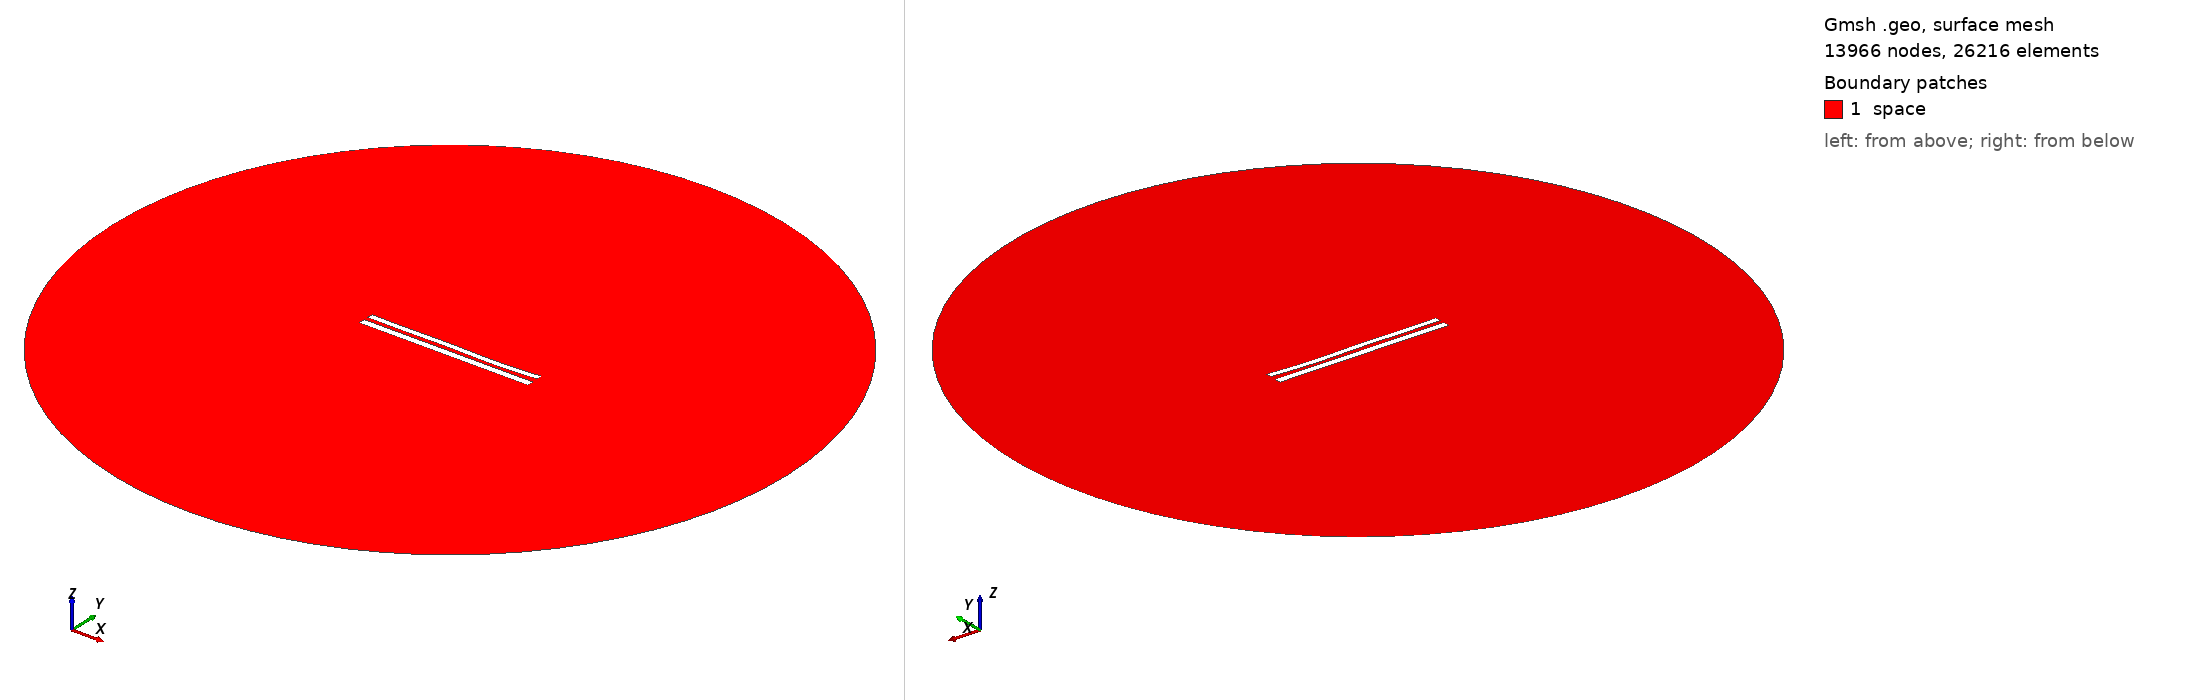

Gmsh geometry script, surface-meshed: 13966 nodes, 26216 surface elements. Boundary patches (legend numbers): 1 space. Left view from above one corner, right view from below the opposite corner. Legend entries are the model's physical surfaces. The drawing asked Gmsh for element sizes between 1% and 20% of the model's largest extent; the script's own settings can give other sizes.

=== 9021.geo (drawn) ===
//---------------------------------------
// Geometry kernel
//---------------------------------------

SetFactory("OpenCASCADE");



//---------------------------------------
// Parameters of the geometry
//---------------------------------------

// Overetch of the upper plate
overetch = 0.25;

// Distance between the plates
distance = 2.5;

// Discretization over the x axis (for the deformation)
nx = 50; 

// Length of the plate
L = 100 - overetch; 

// Number of modes
n = 4; 

// 1st mode coefficient
coeff(1) = 0.0;
beta(1) = 0.596864 * 3.1415926535 / L;

// 2nd mode coefficient
coeff(2) = -0.15;
beta(2) = 1.49418 * 3.1415926535 / L;

// 3rd mode coefficient
coeff(3) = 0.15;
beta(3) = 2.50025 * 3.1415926535 / L;

// 4th mode coefficient
coeff(4) = -0.15;
beta(4) = 3.49999 * 3.1415926535 / L;



//---------------------------------------
// Upper plate (deformed rectangle)
//---------------------------------------

// Coordiantes of the upper plate
xmin = -50;
xmax = 50 - overetch;

// Height of the upper plate
yheight = 4 - 2 * overetch;

// Indexes of the points
UpperID[] = {};
LowerID[] = {};
LeftID[] = {};
RightID[] = {};

// Point index
p = 1;

// Horizontal edges
For i In {1:nx}
    x = xmin + (i-1)*(xmax - xmin)/(nx-1);

    y_bottom = distance / 2 + overetch;
    For j In {1:n}
        C = (Cosh(beta(j)*L) + Cos(beta(j)*L)) / (Sinh(beta(j)*L) + Sin(beta(j)*L));
        y_bottom  = y_bottom + coeff(j) * (Cosh(beta(j)*(x+50)) - Cos(beta(j)*(x+50)) - C * (Sinh(beta(j)*(x+50)) - Sin(beta(j)*(x+50))));
    EndFor

    y_top = y_bottom + yheight;

    Point(p) = {x, y_top, 0, 1.0};
    UpperID[i] = p;
    p = p + 1;

    Point(p) = {x, y_bottom, 0, 1.0};
    LowerID[i] = p;
    p = p + 1;
EndFor

// Create point lists
UpperPts[] = {}; LowerPts[] = {};
For i In {1:nx}
  UpperPts[] += {UpperID[i]};
  LowerPts[] += {LowerID[i]};
EndFor

// Build splines
Spline(1) = {UpperPts[]};
Spline(2) = {LowerPts[]};
Line(3) = {LowerPts[nx-1], UpperPts[nx-1]};
Line(4) = {LowerPts[0], UpperPts[0]};

// Build the plane surface
Curve Loop(1) = {2, 3, -1, -4};
Plane Surface(1) = {1};



//---------------------------------------
// Lower plate (rectangle)
//---------------------------------------

// Vertices
Point(1001) = {-50, -1, 0, 1.0};
Point(1002) = { 50, -1, 0, 1.0};
Point(1003) = { 50,  -5, 0, 1.0};
Point(1004) = {-50,  -5, 0, 1.0};

// Edges
Line(5) = {1001, 1002};
Line(6) = {1002, 1003};
Line(7) = {1003, 1004};
Line(8) = {1004, 1001};

// Plane surface
Line Loop(2) = {5, 6, 7, 8};
Plane Surface(2) = {2}; 



//---------------------------------------
// Outer (fictious) boundary
//---------------------------------------

// Points
Point(1005) = {0, 0, 0};       // Center
Point(1006) = {200, 0, 0};     // Start point
Point(1007) = {0, 200, 0};     // 90 degrees
Point(1008) = {-200, 0, 0};    // 180 degrees
Point(1009) = {0, -200, 0};    // 270 degrees

// Circle arcs (each needs start, center, end)
Circle(9) = {1006, 1005, 1007};
Circle(10) = {1007, 1005, 1008};
Circle(11) = {1008, 1005, 1009};
Circle(12) = {1009, 1005, 1006};

// Plane surface for the entire domain
Curve Loop(3) = {9, 10, 11, 12};
Surface(3) = {3};

// Subtract the plates from the whole domain to obtain the actual domain where we want to solve the equations
BooleanDifference{ Surface{3}; Delete; }{ Surface{1}; Surface{2}; Delete; }




//---------------------------------------
// Transfinite Lines/Curves
//---------------------------------------

// Set the number of points on the boundaries
r = 7;

// Plates
Transfinite Curve {1, 2} = 50*r Using Progression 1;
Transfinite Curve {3, 4} = 2*r Using Progression 1;
Transfinite Line {5, 7} = 50*r Using Progression 1;
Transfinite Line {6, 8} = 2*r Using Progression 1;

// Outer boundary
Transfinite Line {9, 10, 11, 12} = 20 Using Progression 1;



//---------------------------------------
// Physical groups
//---------------------------------------                

// Physical curves (boundaries)
Physical Line("force_segment", 10) = {2};
Physical Line("upper_plate", 11) = {1, 3, 4};
Physical Line("lower_plate", 12) = {5, 6, 7, 8};
Physical Line("boundary", 20) = {9, 10, 11, 12};

// Physical Surfaces
Physical Surface("space", 30) = {3};



//---------------------------------------
// 6. Generate the Mesh
//---------------------------------------

// 2D mesh generation
Mesh 2;
